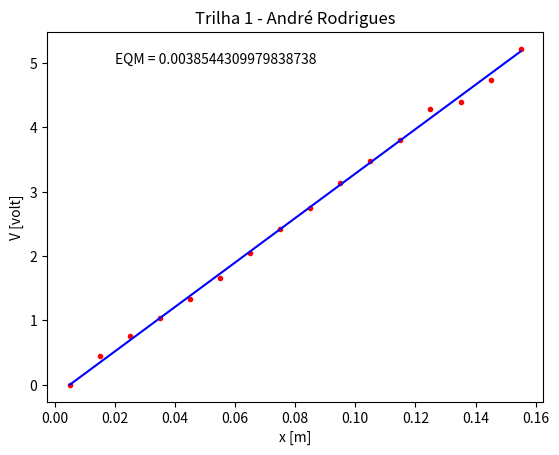

Python code for this plot:
#Programa: Trilha_1.py
#Ajuste por mínimos quadrados 
#PFDE - Lab#1  
import numpy as np #Manipulação numérica
import matplotlib.pyplot as plt #Visualização gráfica

N = 16 #Número de dados
Vi = [0, 0.444, 0.752, 1.042, 1.337, 1.665, 2.04, 2.42, 2.75, 3.13, 3.48, 
      3.81, 4.29, 4.40, 4.74, 5.22 ]     #Arranjo dos dados obtidos
i = np.arange(1,N+1,1)  #Array de índices    
W = 0.01 #Definindo a largura dos eixos
xi = W*(i-1) + W/2 #Cálculo das posições dos dados
plt.plot(xi, Vi, 'r.') #Plotando os pontos medidos em vermelho

#Ajuste do Modelo
g = xi - W/2 #Translação das coordenadas
k = np.sum(Vi*g)/np.sum(g*g) #Fórmula de mínimos quadrados
xc = np.linspace(np.min(xi),np.max(xi),100) #Xc cria um array com 100 pontos igualmente espaçados entre os valores mínimos e máximos de xi
yc = k*(xc - W/2) #Yc calcula os valores ajustados correspondentes.
plt.plot(xc, yc, 'b') #Plotando a linha de ajuste em azul
plt.xlabel('x [m]')
plt.ylabel('V [volt]')

#EQM
EQM = (1/N)*sum(np.square(Vi-k*(xi-W/2))) #Cálculo de EQM
print("EQM =", EQM)
plt.text(0.02,5,'EQM = ' + str(EQM))
plt.title("Trilha 1 - André Rodrigues")
plt.show()
